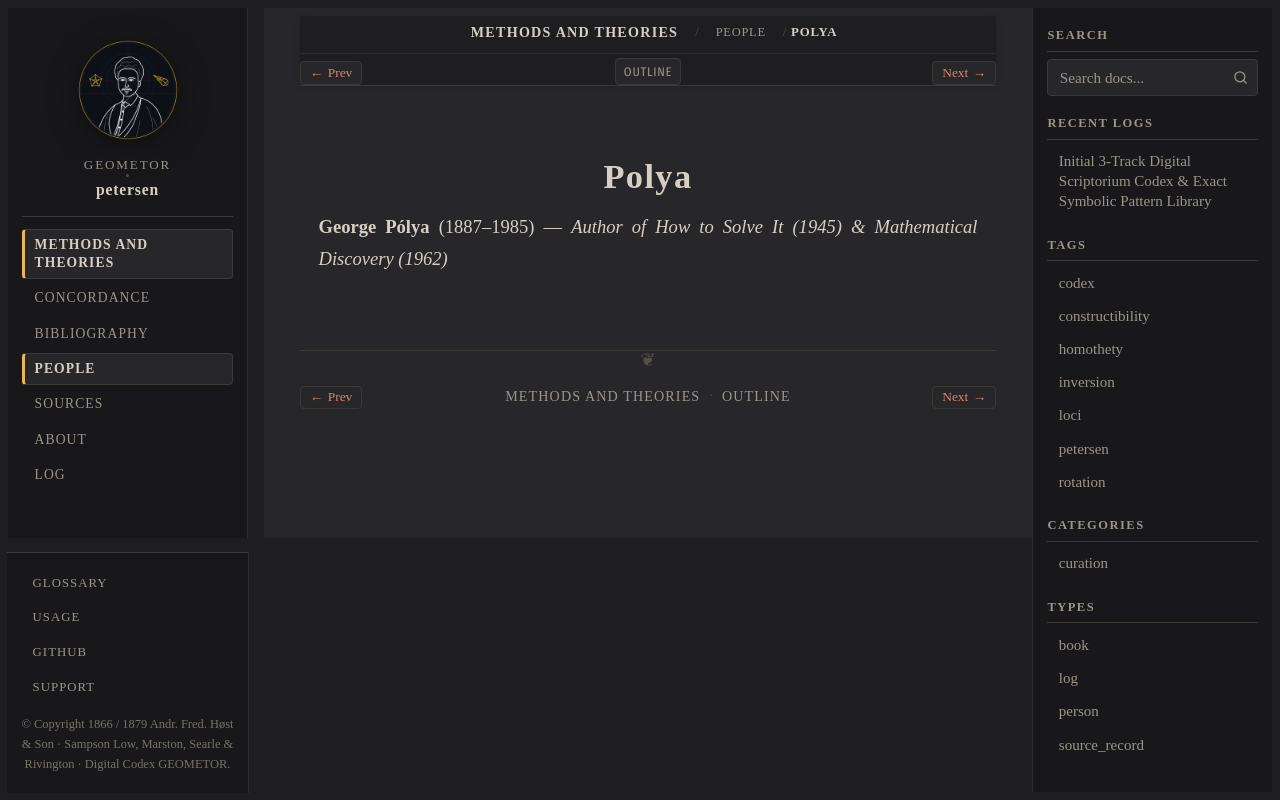

repository: geometor/petersen · page: methods_and_theories/people/polya.html · generator: sphinx

:type: person
:layout: book
:death_year: 1985
:death_label: 1985
:lifespan: 1887–1985
:excerpt: George Pólya (1887–1985) — Author of How to Solve It (1945) & Mathematical Discovery (1962)

.. _person-polya:

Polya
=====

**George Pólya** (1887–1985) — *Author of How to Solve It (1945) & Mathematical Discovery (1962)*
